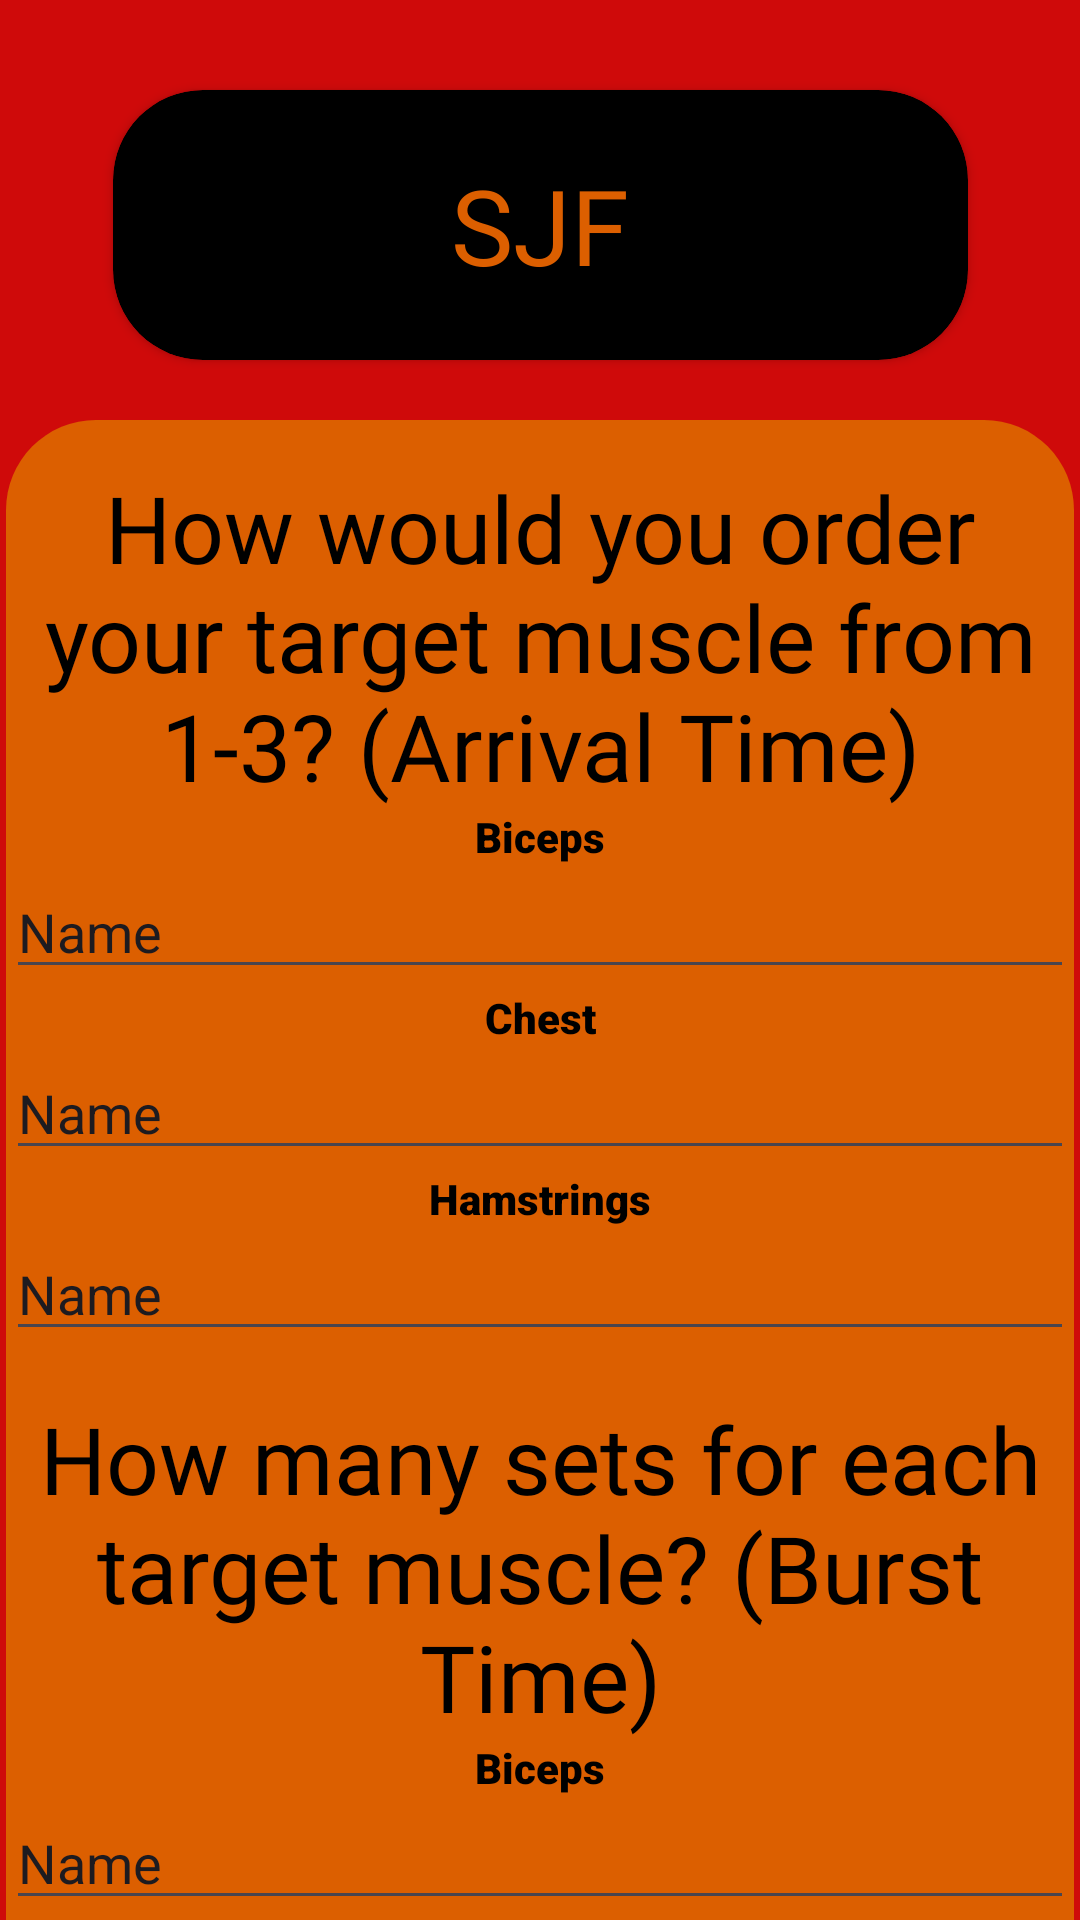

This screen was rendered from an Android layout file. Write that file and the resources it references.
<!-- AndroidManifest.xml: application theme Theme.Flexify -->
<!-- res/layout/sjf_page.xml -->
<?xml version="1.0" encoding="utf-8"?>
<androidx.constraintlayout.widget.ConstraintLayout xmlns:android="http://schemas.android.com/apk/res/android"
    xmlns:app="http://schemas.android.com/apk/res-auto"
    xmlns:tools="http://schemas.android.com/tools"
    android:layout_width="match_parent"
    android:layout_height="match_parent"
    android:background="@color/AppBg">

    <androidx.cardview.widget.CardView
        android:id="@+id/cardSJF"
        android:layout_width="285dp"
        android:layout_height="90dp"
        android:layout_gravity="center"
        android:layout_marginTop="30dp"
        app:cardBackgroundColor="#000000"
        app:cardCornerRadius="30dp"
        app:layout_constraintEnd_toEndOf="parent"
        app:layout_constraintStart_toStartOf="parent"
        app:layout_constraintTop_toTopOf="parent">

        <TextView
            android:id="@+id/textResult"
            android:layout_width="wrap_content"
            android:layout_height="wrap_content"
            android:layout_gravity="center"
            android:fontFamily="@font/cubaofont"
            android:text="SJF"
            android:textColor="#DC5F00"
            android:textSize="35sp" />
    </androidx.cardview.widget.CardView>

    <LinearLayout
        android:layout_width="356dp"
        android:layout_height="655dp"
        android:layout_marginTop="20dp"
        android:background="@drawable/rounded_edge"
        android:orientation="vertical"
        app:layout_constraintBottom_toBottomOf="parent"
        app:layout_constraintEnd_toEndOf="parent"
        app:layout_constraintHorizontal_bias="0.49"
        app:layout_constraintStart_toStartOf="parent"
        app:layout_constraintTop_toBottomOf="@+id/cardSJF"
        app:layout_constraintVertical_bias="0.0">

        <TextView
            android:id="@+id/textView3"
            android:layout_width="match_parent"
            android:layout_height="wrap_content"
            android:layout_gravity="center"
            android:layout_marginTop="15dp"
            android:fontFamily="@font/cubaofont"
            android:gravity="center"
            android:text="How would you order your target muscle from 1-3? (Arrival Time)"
            android:textColor="#000000"
            android:textSize="31sp" />

        <TextView
            android:id="@+id/textView"
            android:layout_width="match_parent"
            android:layout_height="wrap_content"
            android:fontFamily="sans-serif-black"
            android:gravity="center"
            android:text="Biceps"
            android:textColor="#000000" />

        <EditText
            android:id="@+id/editBiceps"
            android:layout_width="match_parent"
            android:layout_height="wrap_content"
            android:ems="10"
            android:inputType="number"
            android:text="Name" />

        <TextView
            android:id="@+id/textView2"
            android:layout_width="match_parent"
            android:layout_height="wrap_content"
            android:fontFamily="sans-serif-black"
            android:gravity="center"
            android:text="Chest"
            android:textColor="#000000" />

        <EditText
            android:id="@+id/editChest"
            android:layout_width="match_parent"
            android:layout_height="wrap_content"
            android:ems="10"
            android:inputType="number"
            android:text="Name" />

        <TextView
            android:id="@+id/textView6"
            android:layout_width="match_parent"
            android:layout_height="wrap_content"
            android:fontFamily="sans-serif-black"
            android:gravity="center"
            android:text="Hamstrings"
            android:textColor="#000000" />

        <EditText
            android:id="@+id/editHamstrings"
            android:layout_width="match_parent"
            android:layout_height="wrap_content"
            android:ems="10"
            android:inputType="number"
            android:text="Name" />

        <TextView
            android:id="@+id/textView7"
            android:layout_width="match_parent"
            android:layout_height="wrap_content"
            android:layout_gravity="center"
            android:layout_marginTop="15dp"
            android:fontFamily="@font/cubaofont"
            android:gravity="center"
            android:text="How many sets for each target muscle? (Burst Time)"
            android:textColor="#000000"
            android:textSize="31sp" />

        <TextView
            android:id="@+id/textView8"
            android:layout_width="match_parent"
            android:layout_height="wrap_content"
            android:fontFamily="sans-serif-black"
            android:gravity="center"
            android:text="Biceps"
            android:textColor="#000000" />

        <EditText
            android:id="@+id/editBicepsBT"
            android:layout_width="match_parent"
            android:layout_height="wrap_content"
            android:ems="10"
            android:inputType="number"
            android:text="Name" />

        <TextView
            android:id="@+id/textView9"
            android:layout_width="match_parent"
            android:layout_height="wrap_content"
            android:fontFamily="sans-serif-black"
            android:gravity="center"
            android:text="Chest"
            android:textColor="#000000" />

        <EditText
            android:id="@+id/editChestBT"
            android:layout_width="match_parent"
            android:layout_height="wrap_content"
            android:ems="10"
            android:inputType="number"
            android:text="Name" />

        <TextView
            android:id="@+id/textView10"
            android:layout_width="match_parent"
            android:layout_height="wrap_content"
            android:fontFamily="sans-serif-black"
            android:gravity="center"
            android:text="Hamstrings"
            android:textColor="#000000" />

        <EditText
            android:id="@+id/editHamstringsBT"
            android:layout_width="match_parent"
            android:layout_height="wrap_content"
            android:ems="10"
            android:inputType="number"
            android:text="Name" />

        <androidx.appcompat.widget.AppCompatButton
            android:layout_width="161dp"
            android:layout_height="61dp"
            android:layout_gravity="center"
            android:layout_marginStart="16dp"
            android:layout_marginTop="10dp"
            android:layout_marginEnd="16dp"
            android:layout_marginBottom="20dp"
            android:background="@drawable/rounded_button"
            android:fontFamily="@font/cubaofont"
            android:text="SUBMIT"
            android:textColor="#DC5F00"
            android:textSize="25sp" />


    </LinearLayout>

</androidx.constraintlayout.widget.ConstraintLayout>
<!-- resources referenced by this layout -->
<resources>
  <color name="AppBg">#cf0a0a</color>
  <!-- drawable rounded_button (drawable) -->
  <shape xmlns:android="http://schemas.android.com/apk/res/android">
      <solid android:color="#000000"/> 
      <corners android:radius="30dp"/> 
  </shape>
  <!-- drawable rounded_edge (drawable) -->
  <shape xmlns:android="http://schemas.android.com/apk/res/android">
      <solid android:color="#DC5F00"/> 
      <corners android:radius="30dp"/> 
  </shape>
  <style name="Theme.Flexify" parent="Base.Theme.Flexify" />
  <style name="Base.Theme.Flexify" parent="Theme.Material3.DayNight.NoActionBar">
          
          
      </style>
</resources>
